Dataset: CNN_images (GitHub, mkamineni/6.802Final). Classes: bowel, crohns, none.

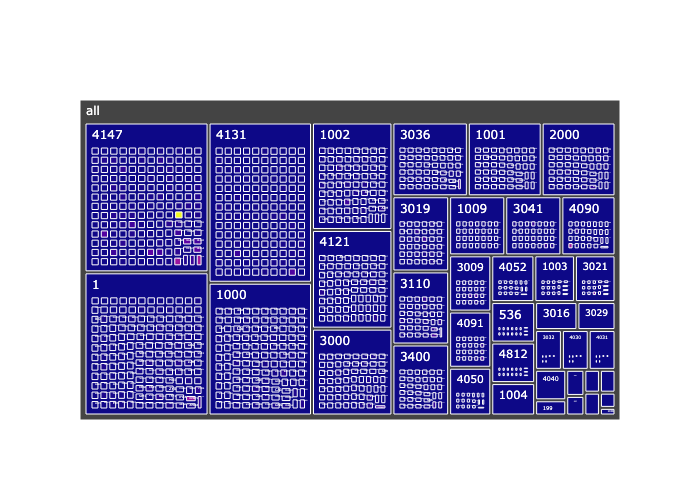
Label: crohns

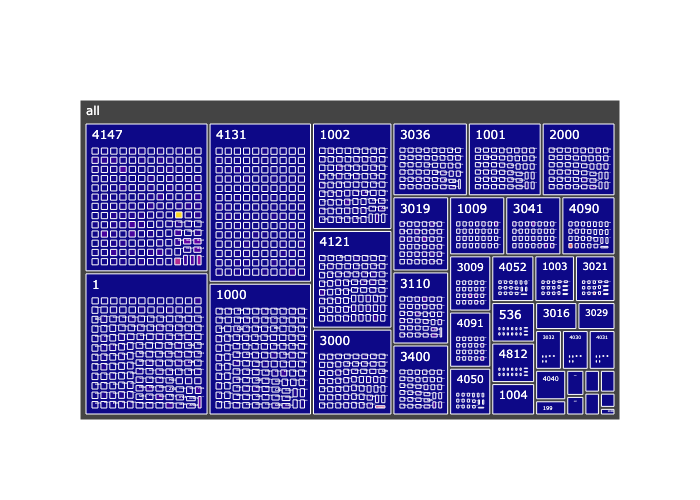
Label: none

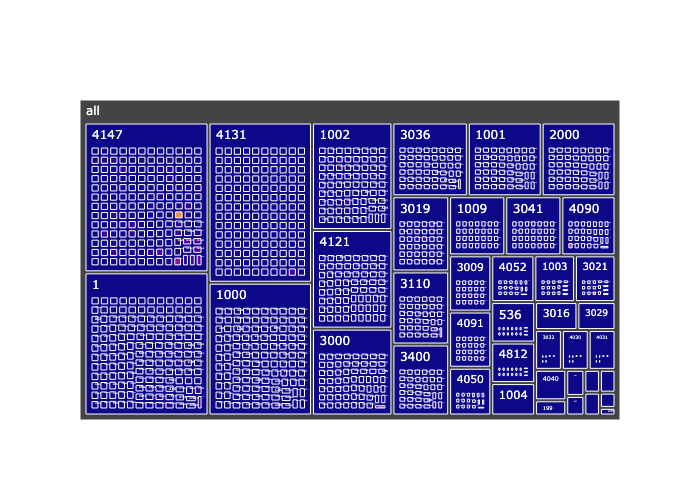
Label: bowel

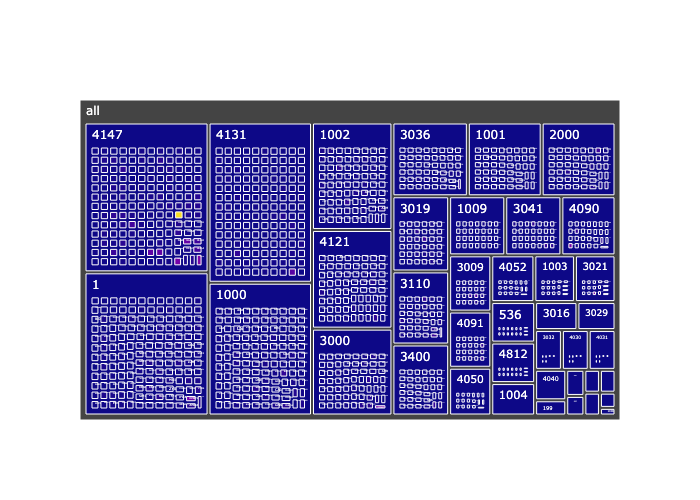
Label: crohns

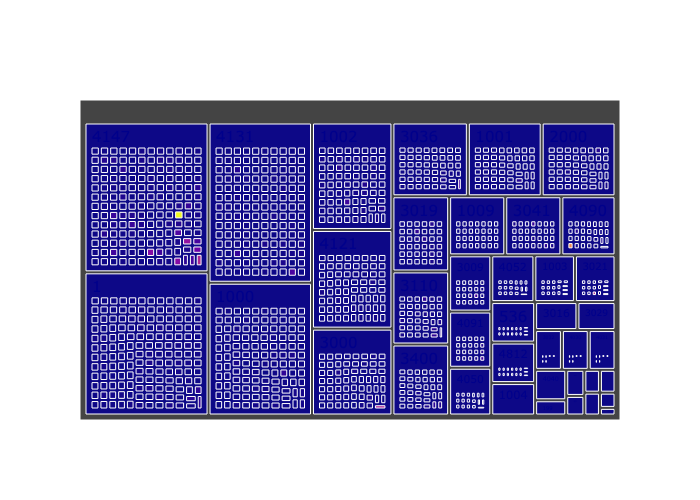
Label: none

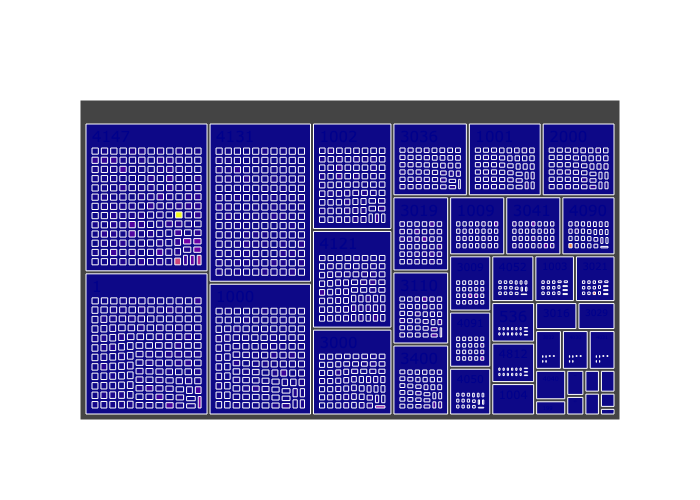
Label: bowel
